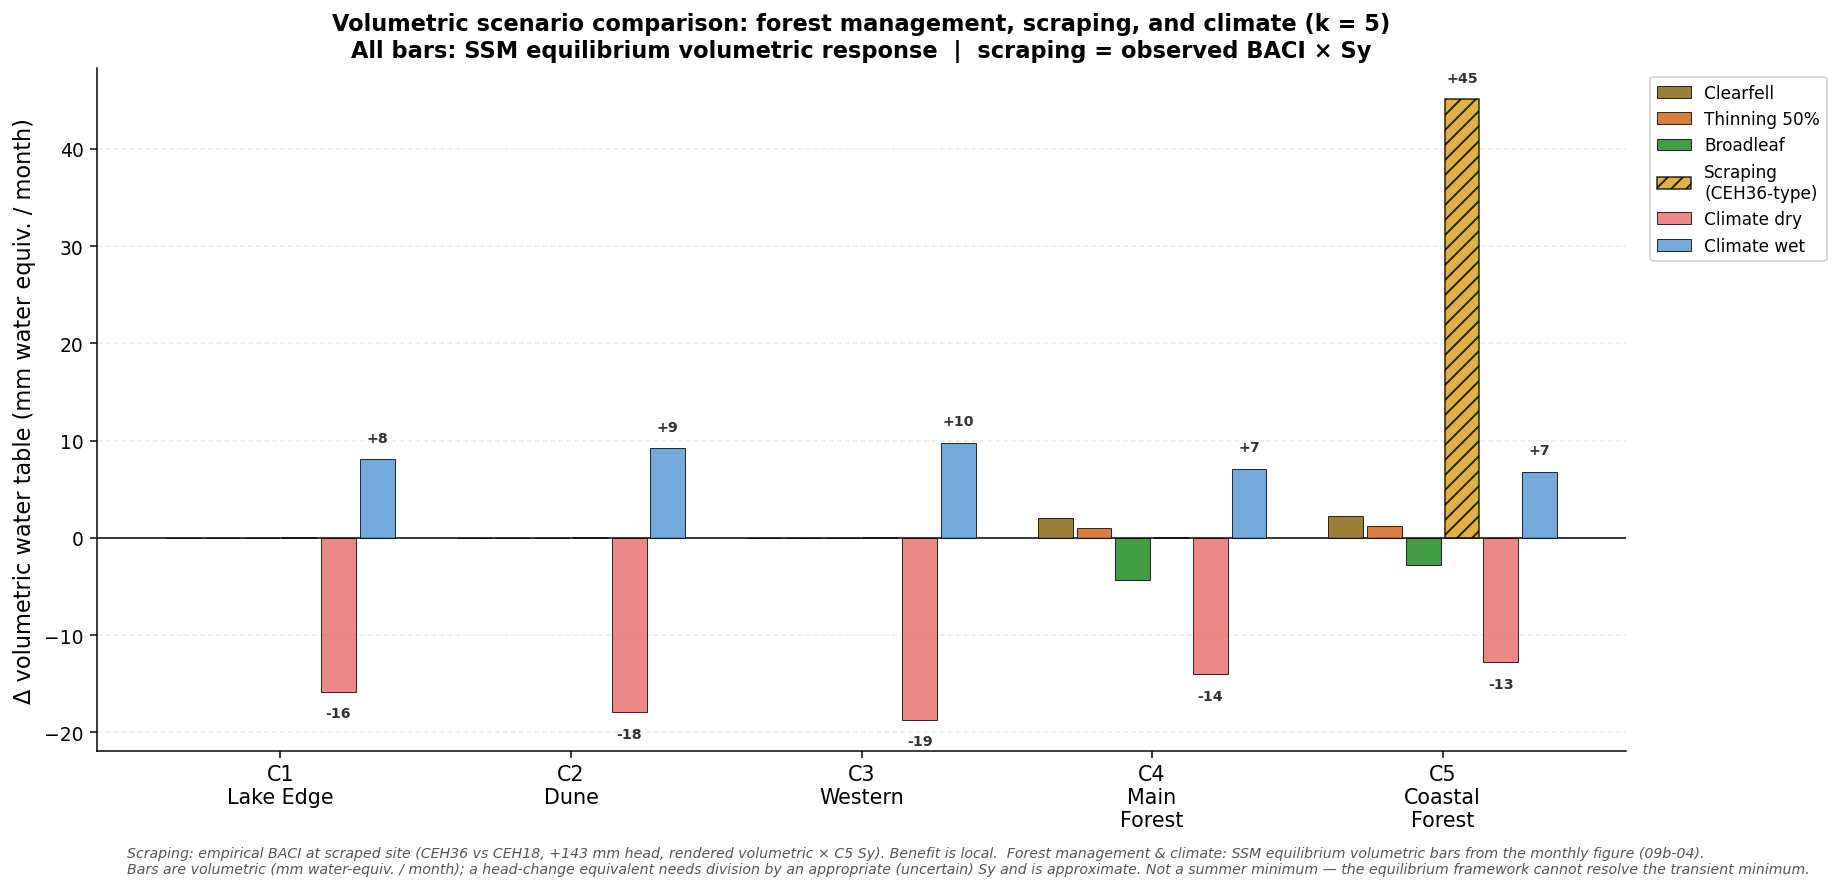

Data behind this chart, as committed beside it:
Scenario, Cluster, Delta_vol_summer_mm_per_month
Clearfell, C1, 0.0
Clearfell, C2, 0.0
Clearfell, C3, 0.0
Clearfell, C4, 2.0
Clearfell, C5, 2.3
Thinning 50%, C1, 0.0
Thinning 50%, C2, 0.0
Thinning 50%, C3, 0.0
Thinning 50%, C4, 1.0
Thinning 50%, C5, 1.2
Broadleaf, C1, 0.0
Broadleaf, C2, 0.0
Broadleaf, C3, 0.0
Broadleaf, C4, -4.3
Broadleaf, C5, -2.8
Scraping (CEH36-type), C1, 0.0
Scraping (CEH36-type), C2, 0.0
Scraping (CEH36-type), C3, 0.0
Scraping (CEH36-type), C4, 0.0
Scraping (CEH36-type), C5, 45.1
Climate dry, C1, -15.8
Climate dry, C2, -17.9
Climate dry, C3, -18.7
Climate dry, C4, -14.0
Climate dry, C5, -12.8
Climate wet, C1, 8.1
Climate wet, C2, 9.2
Climate wet, C3, 9.8
Climate wet, C4, 7.1
Climate wet, C5, 6.8
